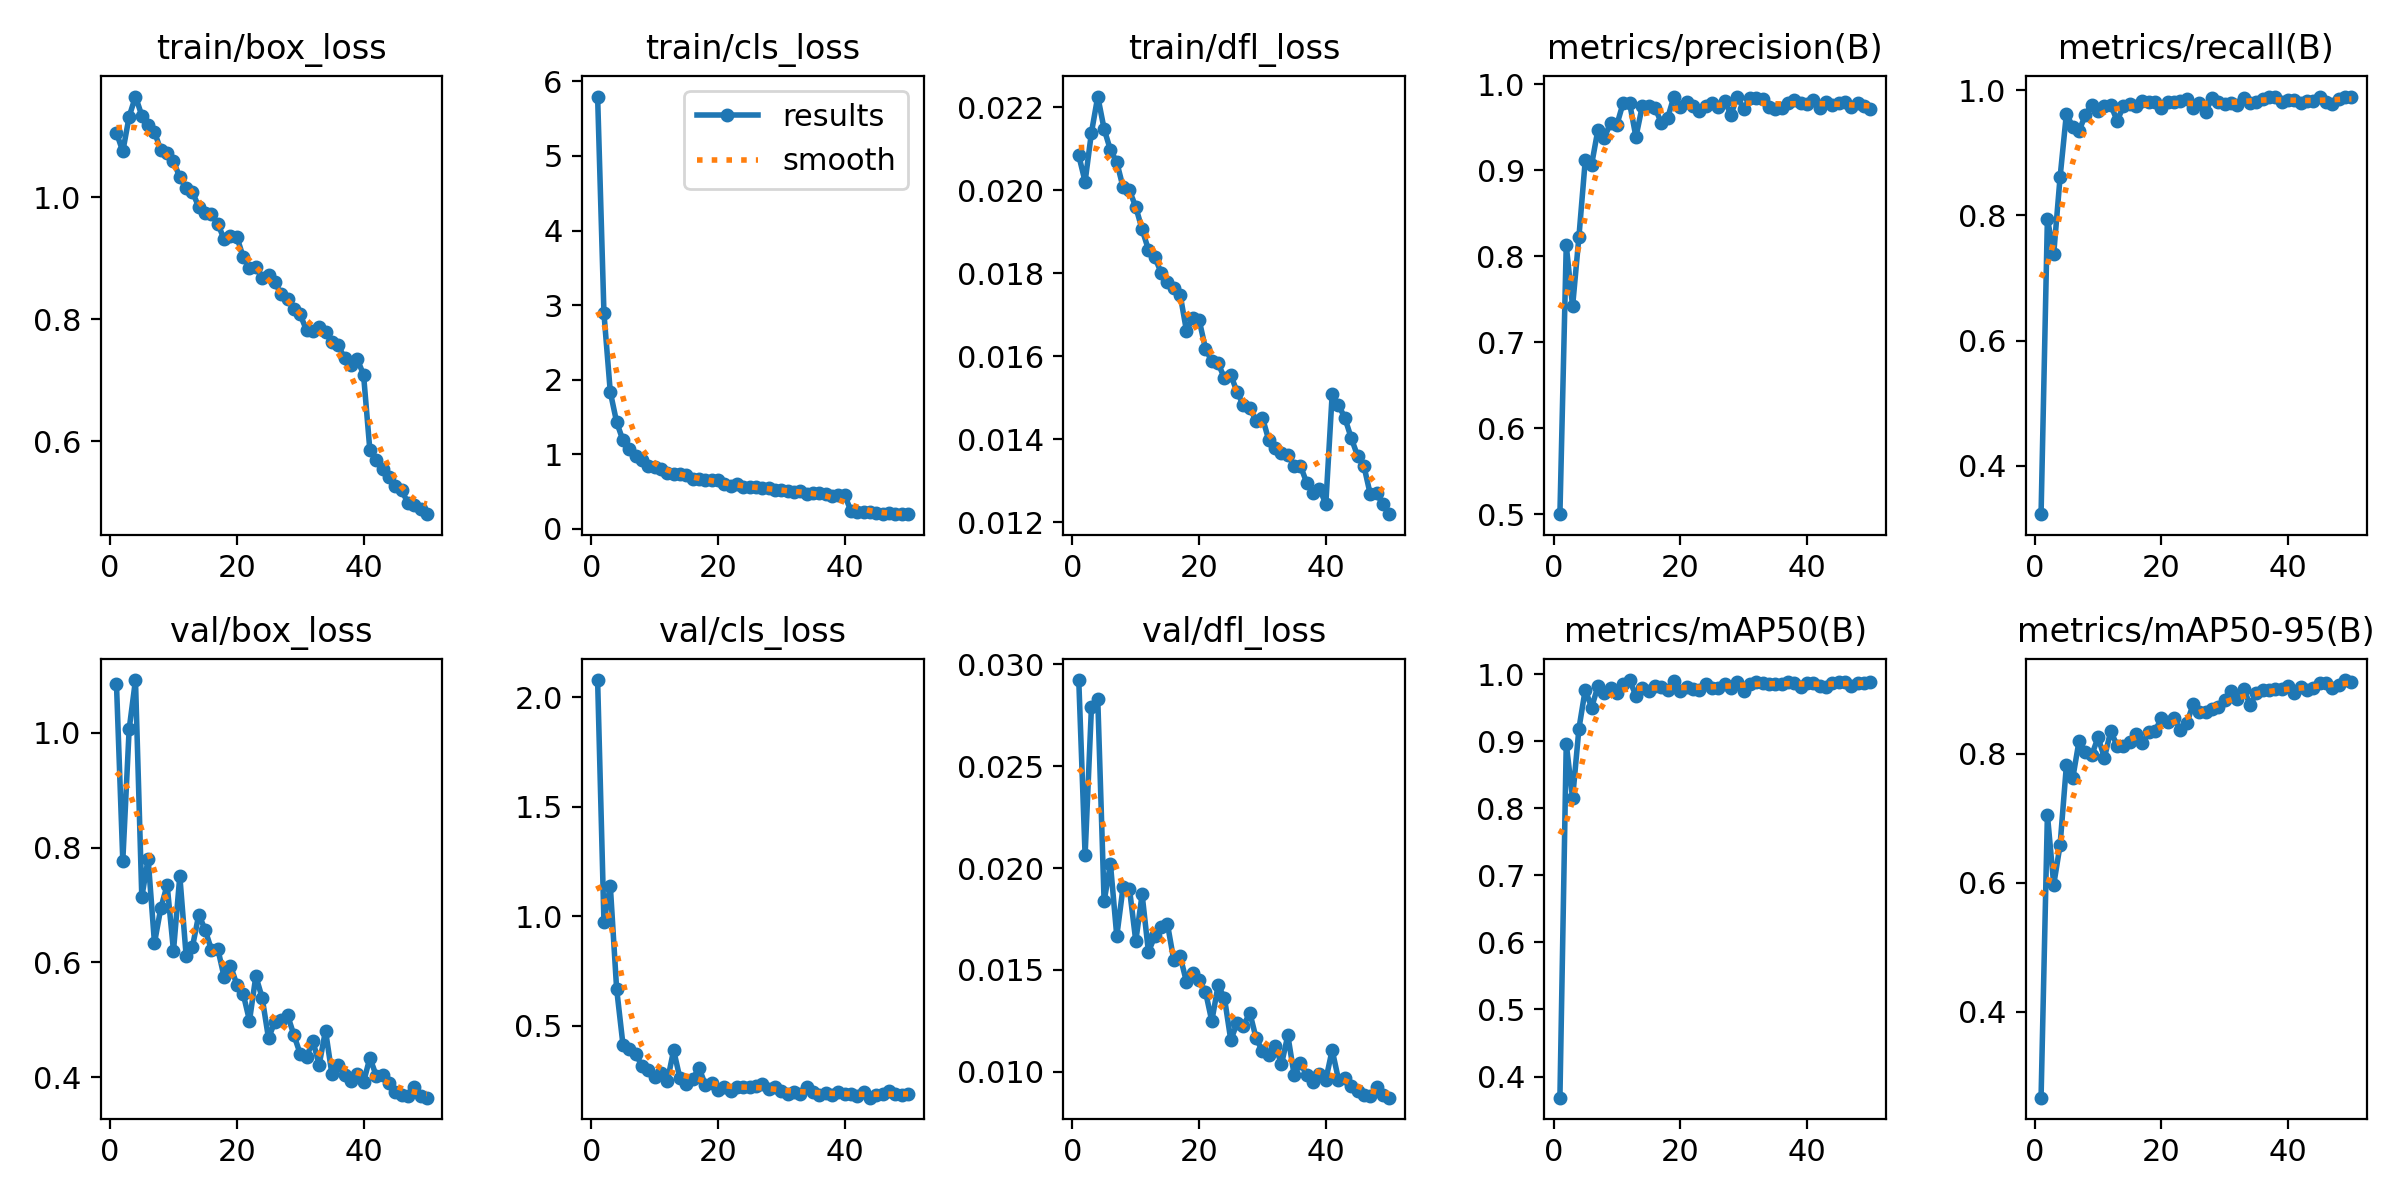

Data behind this chart, as committed beside it:
epoch, time, train/box_loss, train/cls_loss, train/dfl_loss, metrics/precision(B), metrics/recall(B), metrics/mAP50(B), metrics/mAP50-95(B), val/box_loss, val/cls_loss, val/dfl_loss, lr/pg0, lr/pg1, lr/pg2, lr/pg3, lr/pg4, lr/pg5, lr/pg6, lr/pg7
1, 128.7, 1.106, 5.797, 0.02084, 0.4998, 0.3225, 0.3685, 0.2666, 1.085, 2.078, 0.02923, 0.009949, 0.003316, 0.009949, 0.003316, 0.07679, 0.07015, 0.009949, 0.003316
2, 214.9, 1.075, 2.888, 0.02021, 0.8127, 0.7947, 0.8963, 0.7053, 0.777, 0.9734, 0.02063, 0.01955, 0.006518, 0.01955, 0.006518, 0.05306, 0.04002, 0.01955, 0.006518
3, 296.1, 1.132, 1.835, 0.02139, 0.7416, 0.739, 0.8147, 0.597, 1.006, 1.14, 0.02789, 0.02876, 0.009588, 0.02876, 0.009588, 0.02893, 0.009757, 0.02876, 0.009588
4, 372.4, 1.165, 1.431, 0.02226, 0.8226, 0.8608, 0.9185, 0.658, 1.092, 0.6693, 0.02828, 0.02822, 0.009406, 0.02822, 0.009406, 0.02822, 0.009406, 0.02822, 0.009406
5, 450.3, 1.134, 1.185, 0.02148, 0.9116, 0.9627, 0.9769, 0.7821, 0.7137, 0.4144, 0.01837, 0.02762, 0.009208, 0.02762, 0.009208, 0.02762, 0.009208, 0.02762, 0.009208
6, 527.9, 1.118, 1.069, 0.02097, 0.9065, 0.9416, 0.9499, 0.7619, 0.7804, 0.3953, 0.02021, 0.02703, 0.00901, 0.02703, 0.00901, 0.02703, 0.00901, 0.02703, 0.00901
7, 605, 1.107, 0.975, 0.02068, 0.9472, 0.9352, 0.9819, 0.82, 0.6337, 0.3708, 0.01666, 0.02644, 0.008812, 0.02644, 0.008812, 0.02644, 0.008812, 0.02644, 0.008812
8, 681.9, 1.077, 0.922, 0.02007, 0.9373, 0.9607, 0.9724, 0.8028, 0.6945, 0.3188, 0.01908, 0.02584, 0.008614, 0.02584, 0.008614, 0.02584, 0.008614, 0.02584, 0.008614
9, 758.7, 1.072, 0.8457, 0.02, 0.9556, 0.9772, 0.9795, 0.7978, 0.7347, 0.2968, 0.01899, 0.02525, 0.008416, 0.02525, 0.008416, 0.02525, 0.008416, 0.02525, 0.008416
10, 836.2, 1.059, 0.8275, 0.0196, 0.9533, 0.9664, 0.9724, 0.8253, 0.62, 0.2642, 0.01642, 0.02465, 0.008218, 0.02465, 0.008218, 0.02465, 0.008218, 0.02465, 0.008218
11, 913.9, 1.033, 0.8, 0.01906, 0.9788, 0.9752, 0.9857, 0.7936, 0.7504, 0.2839, 0.01871, 0.02406, 0.00802, 0.02406, 0.00802, 0.02406, 0.00802, 0.02406, 0.00802
12, 991.5, 1.015, 0.7508, 0.01857, 0.9782, 0.9768, 0.9911, 0.8352, 0.6112, 0.2462, 0.01588, 0.02347, 0.007822, 0.02347, 0.007822, 0.02347, 0.007822, 0.02347, 0.007822
13, 1069, 1.009, 0.7305, 0.01839, 0.9389, 0.9512, 0.9676, 0.8123, 0.6275, 0.3889, 0.01666, 0.02287, 0.007624, 0.02287, 0.007624, 0.02287, 0.007624, 0.02287, 0.007624
14, 1147, 0.984, 0.7331, 0.01802, 0.9746, 0.9742, 0.9794, 0.8115, 0.6833, 0.2596, 0.01713, 0.02228, 0.007426, 0.02228, 0.007426, 0.02228, 0.007426, 0.02228, 0.007426
15, 1225, 0.9738, 0.7141, 0.0178, 0.9744, 0.9781, 0.9747, 0.8185, 0.6566, 0.2357, 0.01725, 0.02168, 0.007228, 0.02168, 0.007228, 0.02168, 0.007228, 0.02168, 0.007228
16, 1305, 0.9721, 0.6697, 0.01765, 0.973, 0.9754, 0.9829, 0.8302, 0.6215, 0.2565, 0.01548, 0.02109, 0.00703, 0.02109, 0.00703, 0.02109, 0.00703, 0.02109, 0.00703
17, 1383, 0.9568, 0.6685, 0.01749, 0.9554, 0.9822, 0.9801, 0.8164, 0.6233, 0.3082, 0.01568, 0.0205, 0.006832, 0.0205, 0.006832, 0.0205, 0.006832, 0.0205, 0.006832
18, 1460, 0.9311, 0.6585, 0.01662, 0.9606, 0.9807, 0.9755, 0.833, 0.5742, 0.2314, 0.01441, 0.0199, 0.006634, 0.0199, 0.006634, 0.0199, 0.006634, 0.0199, 0.006634
19, 1535, 0.9365, 0.6488, 0.01692, 0.9858, 0.9811, 0.99, 0.8354, 0.5943, 0.2397, 0.01483, 0.01931, 0.006436, 0.01931, 0.006436, 0.01931, 0.006436, 0.01931, 0.006436
20, 1612, 0.9354, 0.6544, 0.01688, 0.9733, 0.9722, 0.975, 0.8551, 0.5612, 0.2069, 0.0145, 0.01871, 0.006238, 0.01871, 0.006238, 0.01871, 0.006238, 0.01871, 0.006238
21, 1688, 0.9022, 0.5965, 0.01619, 0.9794, 0.9809, 0.9802, 0.8494, 0.5452, 0.2217, 0.01394, 0.01812, 0.00604, 0.01812, 0.00604, 0.01812, 0.00604, 0.01812, 0.00604
22, 1766, 0.8849, 0.5767, 0.01588, 0.9753, 0.9808, 0.9776, 0.8551, 0.4984, 0.2009, 0.01249, 0.01753, 0.005842, 0.01753, 0.005842, 0.01753, 0.005842, 0.01753, 0.005842
23, 1842, 0.8853, 0.5993, 0.01584, 0.9688, 0.9824, 0.9764, 0.836, 0.5759, 0.2216, 0.01425, 0.01693, 0.005644, 0.01693, 0.005644, 0.01693, 0.005644, 0.01693, 0.005644
24, 1922, 0.8682, 0.5596, 0.01547, 0.9743, 0.9859, 0.9858, 0.847, 0.5382, 0.2215, 0.01362, 0.01634, 0.005446, 0.01634, 0.005446, 0.01634, 0.005446, 0.01634, 0.005446
25, 2000, 0.873, 0.5582, 0.01555, 0.9783, 0.971, 0.9791, 0.8765, 0.4677, 0.2206, 0.01155, 0.01574, 0.005248, 0.01574, 0.005248, 0.01574, 0.005248, 0.01574, 0.005248
26, 2077, 0.8609, 0.5536, 0.01514, 0.9737, 0.9805, 0.9797, 0.8641, 0.4967, 0.2268, 0.01241, 0.01515, 0.00505, 0.01515, 0.00505, 0.01515, 0.00505, 0.01515, 0.00505
27, 2157, 0.8413, 0.5412, 0.01482, 0.9809, 0.9658, 0.9848, 0.8645, 0.5, 0.2339, 0.01225, 0.01456, 0.004852, 0.01456, 0.004852, 0.01456, 0.004852, 0.01456, 0.004852
28, 2235, 0.8339, 0.5433, 0.01475, 0.9649, 0.9885, 0.9799, 0.8686, 0.5083, 0.2096, 0.0129, 0.01396, 0.004654, 0.01396, 0.004654, 0.01396, 0.004654, 0.01396, 0.004654
29, 2313, 0.8175, 0.5232, 0.01445, 0.9855, 0.9807, 0.9879, 0.8722, 0.4736, 0.219, 0.01164, 0.01337, 0.004456, 0.01337, 0.004456, 0.01337, 0.004456, 0.01337, 0.004456
30, 2390, 0.8081, 0.5126, 0.01452, 0.9716, 0.9778, 0.9752, 0.8837, 0.4407, 0.2009, 0.01101, 0.01277, 0.004258, 0.01277, 0.004258, 0.01277, 0.004258, 0.01277, 0.004258
31, 2468, 0.7823, 0.5108, 0.01398, 0.9837, 0.98, 0.9856, 0.8967, 0.435, 0.1871, 0.01082, 0.01218, 0.00406, 0.01218, 0.00406, 0.01218, 0.00406, 0.01218, 0.00406
32, 2546, 0.7812, 0.4883, 0.01379, 0.9842, 0.9766, 0.9877, 0.8853, 0.4632, 0.2001, 0.01129, 0.01159, 0.003862, 0.01159, 0.003862, 0.01159, 0.003862, 0.01159, 0.003862
33, 2624, 0.7869, 0.5098, 0.01368, 0.9831, 0.9881, 0.9873, 0.9009, 0.4218, 0.1882, 0.01037, 0.01099, 0.003664, 0.01099, 0.003664, 0.01099, 0.003664, 0.01099, 0.003664
34, 2701, 0.7801, 0.471, 0.01363, 0.9737, 0.9801, 0.9848, 0.875, 0.4811, 0.2195, 0.01179, 0.0104, 0.003466, 0.0104, 0.003466, 0.0104, 0.003466, 0.0104, 0.003466
35, 2779, 0.7624, 0.4853, 0.01337, 0.9709, 0.9819, 0.9856, 0.8947, 0.4059, 0.1982, 0.00984, 0.009804, 0.003268, 0.009804, 0.003268, 0.009804, 0.003268, 0.009804, 0.003268
36, 2858, 0.7574, 0.4737, 0.01336, 0.9729, 0.9867, 0.9858, 0.8982, 0.421, 0.1857, 0.01042, 0.00921, 0.00307, 0.00921, 0.00307, 0.00921, 0.00307, 0.00921, 0.00307
37, 2936, 0.7367, 0.4604, 0.01295, 0.9784, 0.99, 0.9886, 0.8982, 0.4036, 0.194, 0.00983, 0.008616, 0.002872, 0.008616, 0.002872, 0.008616, 0.002872, 0.008616, 0.002872
38, 3014, 0.7253, 0.4439, 0.01271, 0.9815, 0.9892, 0.9865, 0.9004, 0.393, 0.1821, 0.00951, 0.008022, 0.002674, 0.008022, 0.002674, 0.008022, 0.002674, 0.008022, 0.002674
39, 3092, 0.7348, 0.4502, 0.01281, 0.9789, 0.9809, 0.9811, 0.9003, 0.4048, 0.1982, 0.00989, 0.007428, 0.002476, 0.007428, 0.002476, 0.007428, 0.002476, 0.007428, 0.002476
40, 3171, 0.7097, 0.4503, 0.01245, 0.9771, 0.9847, 0.987, 0.9052, 0.3908, 0.1871, 0.00961, 0.006834, 0.002278, 0.006834, 0.002278, 0.006834, 0.002278, 0.006834, 0.002278
41, 3249, 0.5858, 0.235, 0.01509, 0.9822, 0.9844, 0.9861, 0.8933, 0.4338, 0.1893, 0.01107, 0.00624, 0.00208, 0.00624, 0.00208, 0.00624, 0.00208, 0.00624, 0.00208
42, 3324, 0.5703, 0.2266, 0.01483, 0.9723, 0.9795, 0.9828, 0.9032, 0.4027, 0.181, 0.00962, 0.005646, 0.001882, 0.005646, 0.001882, 0.005646, 0.001882, 0.005646, 0.001882
43, 3400, 0.5556, 0.2181, 0.01452, 0.979, 0.9833, 0.9809, 0.8993, 0.4032, 0.1977, 0.0097, 0.005052, 0.001684, 0.005052, 0.001684, 0.005052, 0.001684, 0.005052, 0.001684
44, 3475, 0.5424, 0.2175, 0.01404, 0.9759, 0.9825, 0.9861, 0.9022, 0.3896, 0.172, 0.00932, 0.004458, 0.001486, 0.004458, 0.001486, 0.004458, 0.001486, 0.004458, 0.001486
45, 3549, 0.5266, 0.2115, 0.01361, 0.9779, 0.99, 0.9875, 0.9097, 0.3746, 0.1825, 0.00908, 0.003864, 0.001288, 0.003864, 0.001288, 0.003864, 0.001288, 0.003864, 0.001288
46, 3623, 0.5199, 0.2008, 0.01337, 0.9801, 0.9816, 0.9878, 0.9098, 0.3693, 0.1878, 0.00886, 0.00327, 0.00109, 0.00327, 0.00109, 0.00327, 0.00109, 0.00327, 0.00109
47, 3697, 0.4999, 0.2077, 0.01269, 0.9742, 0.9774, 0.982, 0.9022, 0.3678, 0.2031, 0.00881, 0.002676, 0.000892, 0.002676, 0.000892, 0.002676, 0.000892, 0.002676, 0.000892
48, 3771, 0.4952, 0.2016, 0.0127, 0.9779, 0.9862, 0.9872, 0.9058, 0.3833, 0.1887, 0.00926, 0.002082, 0.000694, 0.002082, 0.000694, 0.002082, 0.000694, 0.002082, 0.000694
49, 3847, 0.4897, 0.1982, 0.01244, 0.9745, 0.99, 0.9873, 0.9142, 0.3671, 0.1849, 0.00884, 0.001488, 0.000496, 0.001488, 0.000496, 0.001488, 0.000496, 0.001488, 0.000496
50, 3923, 0.4808, 0.195, 0.0122, 0.9713, 0.9889, 0.988, 0.9118, 0.3642, 0.1885, 0.00873, 0.000894, 0.000298, 0.000894, 0.000298, 0.000894, 0.000298, 0.000894, 0.000298
